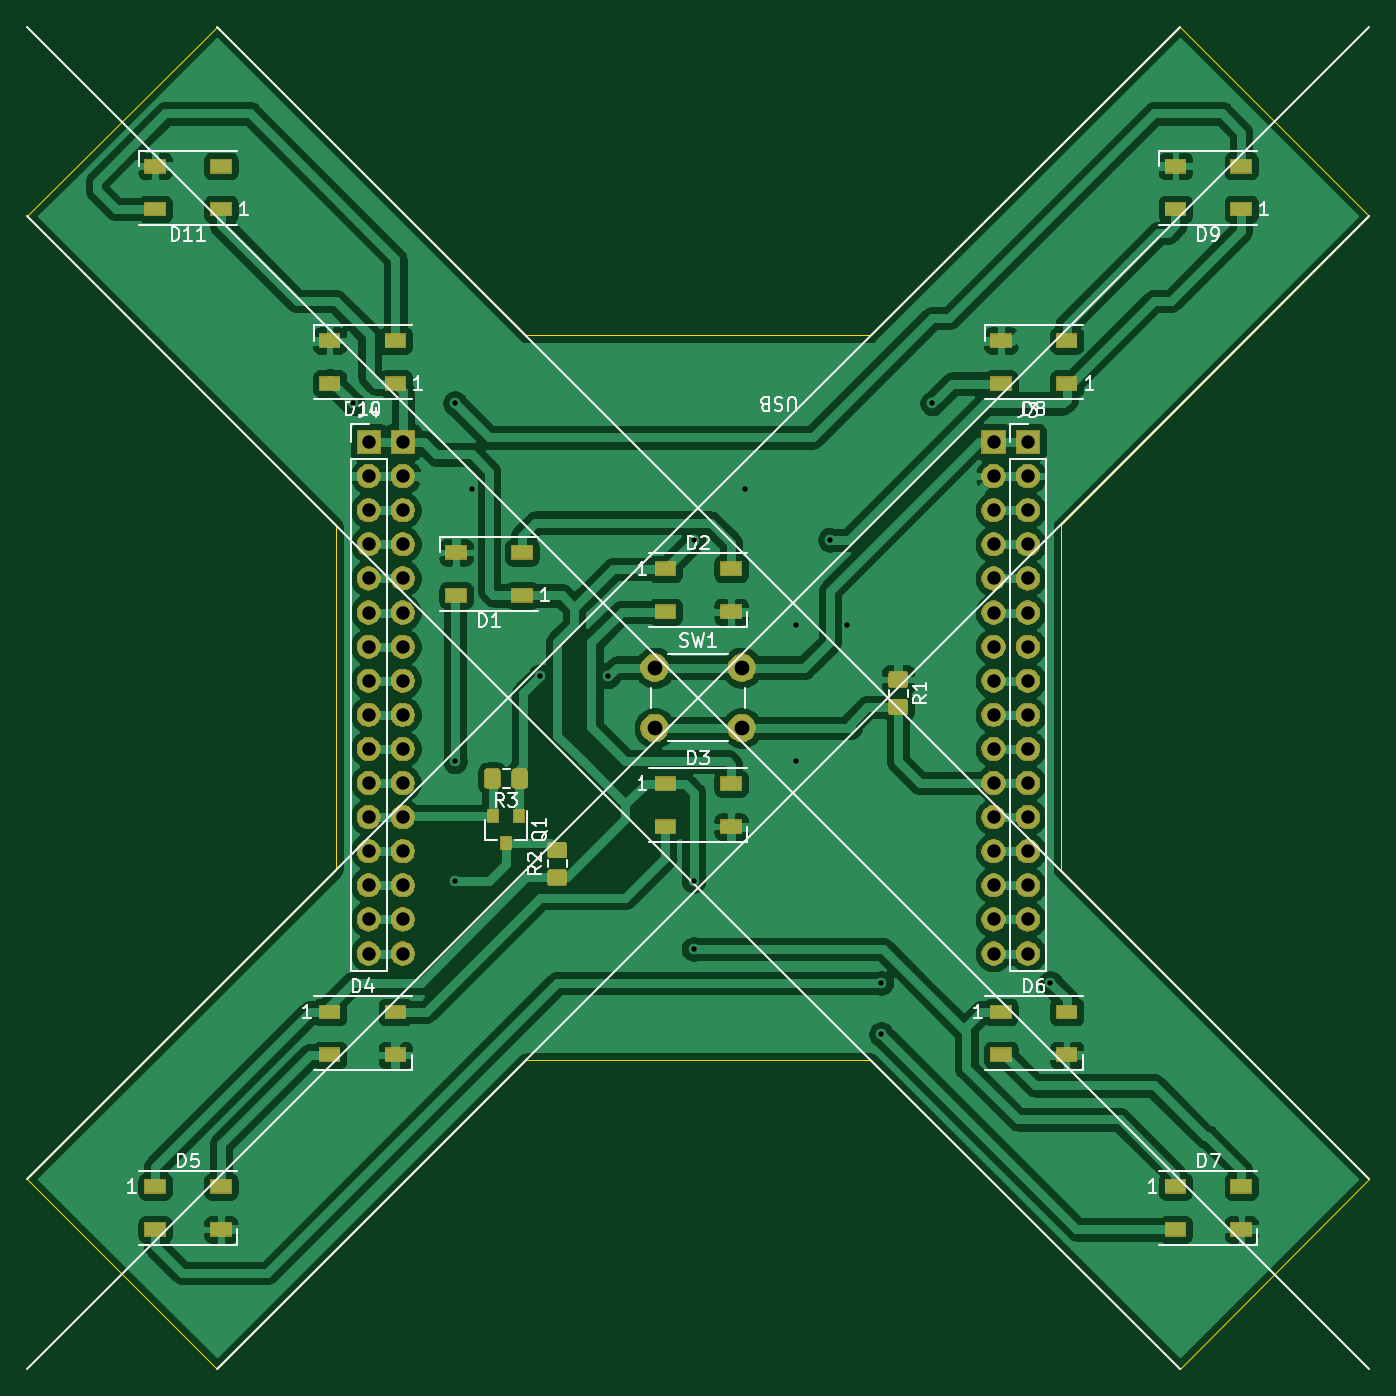
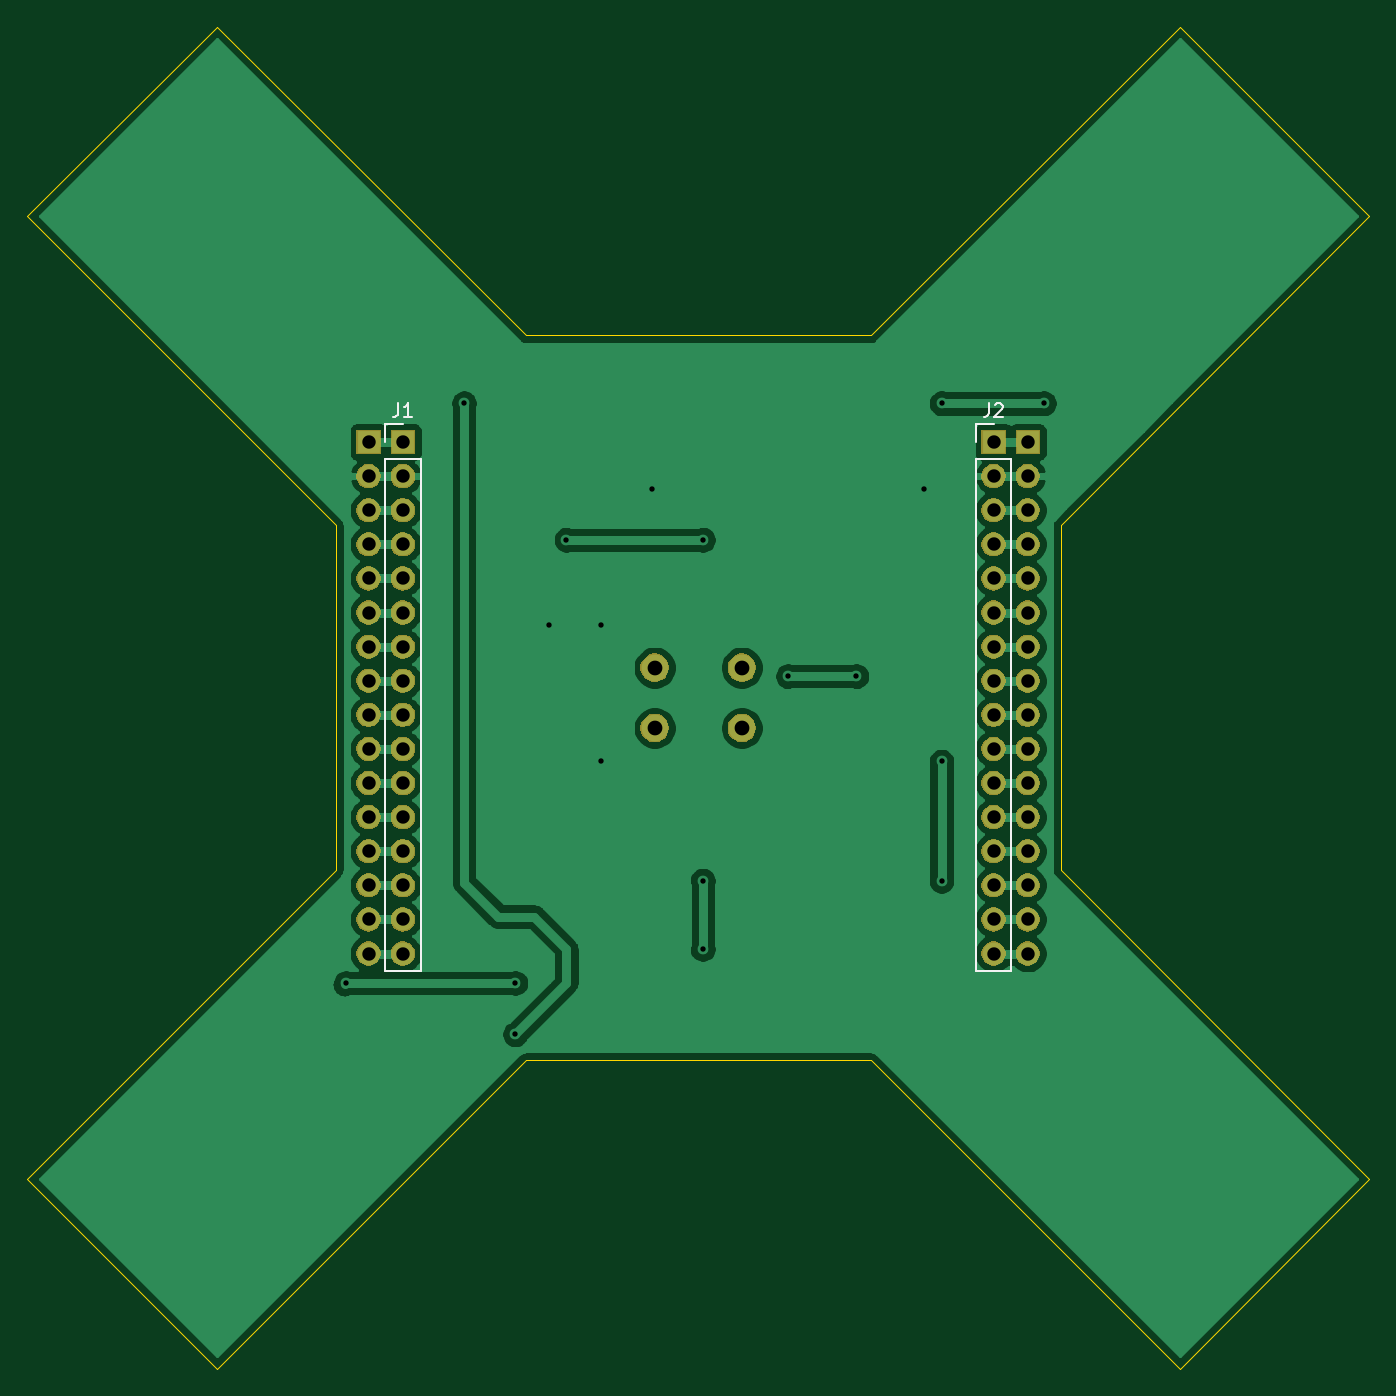
Circuit board: 9 layer files. Board 100.0 x 100.0 mm.
- bottom_copper: leveling_package-B_Cu.gbr (73159 bytes)
- bottom_mask: leveling_package-B_Mask.gbr (59359 bytes)
- bottom_silk: leveling_package-B_SilkS.gbr (1863 bytes)
- outline: leveling_package-Edge_Cuts.gbr (1301 bytes)
- top_copper: leveling_package-F_Cu.gbr (201792 bytes)
- top_mask: leveling_package-F_Mask.gbr (71242 bytes)
- top_silk: leveling_package-F_SilkS.gbr (18729 bytes)
- drill: leveling_package-NPTH.drl (300 bytes)
- drill: leveling_package-PTH.drl (1520 bytes)

=== bottom_copper: leveling_package-B_Cu.gbr (73159 bytes, source omitted) ===
=== bottom_mask: leveling_package-B_Mask.gbr (59359 bytes, source omitted) ===
=== bottom_silk: leveling_package-B_SilkS.gbr ===
G04 #@! TF.GenerationSoftware,KiCad,Pcbnew,5.1.5+dfsg1-2build2*
G04 #@! TF.CreationDate,2021-03-08T11:08:27-05:00*
G04 #@! TF.ProjectId,leveling_package,6c657665-6c69-46e6-975f-7061636b6167,rev?*
G04 #@! TF.SameCoordinates,Original*
G04 #@! TF.FileFunction,Legend,Bot*
G04 #@! TF.FilePolarity,Positive*
%FSLAX46Y46*%
G04 Gerber Fmt 4.6, Leading zero omitted, Abs format (unit mm)*
G04 Created by KiCad (PCBNEW 5.1.5+dfsg1-2build2) date 2021-03-08 11:08:27*
%MOMM*%
%LPD*%
G04 APERTURE LIST*
%ADD10C,0.120000*%
%ADD11C,0.150000*%
G04 APERTURE END LIST*
D10*
X97330000Y-53620000D02*
X96000000Y-53620000D01*
X97330000Y-54950000D02*
X97330000Y-53620000D01*
X97330000Y-56220000D02*
X94670000Y-56220000D01*
X94670000Y-56220000D02*
X94670000Y-94380000D01*
X97330000Y-56220000D02*
X97330000Y-94380000D01*
X97330000Y-94380000D02*
X94670000Y-94380000D01*
X53330000Y-53620000D02*
X52000000Y-53620000D01*
X53330000Y-54950000D02*
X53330000Y-53620000D01*
X53330000Y-56220000D02*
X50670000Y-56220000D01*
X50670000Y-56220000D02*
X50670000Y-94380000D01*
X53330000Y-56220000D02*
X53330000Y-94380000D01*
X53330000Y-94380000D02*
X50670000Y-94380000D01*
D11*
X96333333Y-52072380D02*
X96333333Y-52786666D01*
X96380952Y-52929523D01*
X96476190Y-53024761D01*
X96619047Y-53072380D01*
X96714285Y-53072380D01*
X95333333Y-53072380D02*
X95904761Y-53072380D01*
X95619047Y-53072380D02*
X95619047Y-52072380D01*
X95714285Y-52215238D01*
X95809523Y-52310476D01*
X95904761Y-52358095D01*
X52333333Y-52072380D02*
X52333333Y-52786666D01*
X52380952Y-52929523D01*
X52476190Y-53024761D01*
X52619047Y-53072380D01*
X52714285Y-53072380D01*
X51904761Y-52167619D02*
X51857142Y-52120000D01*
X51761904Y-52072380D01*
X51523809Y-52072380D01*
X51428571Y-52120000D01*
X51380952Y-52167619D01*
X51333333Y-52262857D01*
X51333333Y-52358095D01*
X51380952Y-52500952D01*
X51952380Y-53072380D01*
X51333333Y-53072380D01*
M02*

=== outline: leveling_package-Edge_Cuts.gbr ===
G04 #@! TF.GenerationSoftware,KiCad,Pcbnew,5.1.5+dfsg1-2build2*
G04 #@! TF.CreationDate,2021-03-08T11:08:27-05:00*
G04 #@! TF.ProjectId,leveling_package,6c657665-6c69-46e6-975f-7061636b6167,rev?*
G04 #@! TF.SameCoordinates,Original*
G04 #@! TF.FileFunction,Profile,NP*
%FSLAX46Y46*%
G04 Gerber Fmt 4.6, Leading zero omitted, Abs format (unit mm)*
G04 Created by KiCad (PCBNEW 5.1.5+dfsg1-2build2) date 2021-03-08 11:08:27*
%MOMM*%
%LPD*%
G04 APERTURE LIST*
%ADD10C,0.050000*%
G04 APERTURE END LIST*
D10*
X109857860Y-124000000D02*
X124000000Y-109857860D01*
X101000000Y-86857860D02*
X124000000Y-109857860D01*
X86857860Y-101000000D02*
X109857860Y-124000000D01*
X24000000Y-109857860D02*
X38142140Y-124000000D01*
X38142140Y-124000000D02*
X61142140Y-101000000D01*
X47000000Y-86857860D02*
X24000000Y-109857860D01*
X38142140Y-24000000D02*
X61142140Y-47000000D01*
X24000000Y-38142140D02*
X38142140Y-24000000D01*
X47000000Y-61142140D02*
X24000000Y-38142140D01*
X109857860Y-24000000D02*
X124000000Y-38142140D01*
X124000000Y-38142140D02*
X101000000Y-61142140D01*
X86857860Y-47000000D02*
X109857860Y-24000000D01*
X61142140Y-101000000D02*
X86857860Y-101000000D01*
X101000000Y-61142140D02*
X101000000Y-86857860D01*
X47000000Y-61142140D02*
X47000000Y-86857860D01*
X61142140Y-47000000D02*
X86857860Y-47000000D01*
M02*

=== top_copper: leveling_package-F_Cu.gbr (201792 bytes, source omitted) ===
=== top_mask: leveling_package-F_Mask.gbr (71242 bytes, source omitted) ===
=== top_silk: leveling_package-F_SilkS.gbr (18729 bytes, source omitted) ===
=== drill: leveling_package-NPTH.drl ===
M48
; DRILL file {KiCad 5.1.5+dfsg1-2build2} date lun 08 mar 2021 11:08:23
; FORMAT={-:-/ absolute / metric / decimal}
; #@! TF.CreationDate,2021-03-08T11:08:23-05:00
; #@! TF.GenerationSoftware,Kicad,Pcbnew,5.1.5+dfsg1-2build2
; #@! TF.FileFunction,NonPlated,1,2,NPTH
FMAT,2
METRIC
%
G90
G05
T0
M30

=== drill: leveling_package-PTH.drl ===
M48
; DRILL file {KiCad 5.1.5+dfsg1-2build2} date lun 08 mar 2021 11:08:23
; FORMAT={-:-/ absolute / metric / decimal}
; #@! TF.CreationDate,2021-03-08T11:08:23-05:00
; #@! TF.GenerationSoftware,Kicad,Pcbnew,5.1.5+dfsg1-2build2
; #@! TF.FileFunction,Plated,1,2,PTH
FMAT,2
METRIC
T1C0.400
T2C1.000
T3C1.100
%
G90
G05
T1
X48.26Y-52.07
X55.88Y-52.07
X55.88Y-78.74
X55.88Y-87.63
X57.15Y-58.42
X62.23Y-72.39
X67.31Y-72.39
X73.66Y-62.23
X73.66Y-87.63
X73.66Y-92.71
X77.47Y-58.42
X81.28Y-68.58
X81.28Y-78.74
X83.82Y-62.23
X85.09Y-68.58
X87.63Y-95.25
X87.63Y-99.06
X91.44Y-52.07
X100.238Y-95.25
T2
X49.46Y-54.95
X49.46Y-57.49
X49.46Y-60.03
X49.46Y-62.57
X49.46Y-65.11
X49.46Y-67.65
X49.46Y-70.19
X49.46Y-72.73
X49.46Y-75.27
X49.46Y-77.81
X49.46Y-80.35
X49.46Y-82.89
X49.46Y-85.43
X49.46Y-87.97
X49.46Y-90.51
X49.46Y-93.05
X96.0Y-54.95
X96.0Y-57.49
X96.0Y-60.03
X96.0Y-62.57
X96.0Y-65.11
X96.0Y-67.65
X96.0Y-70.19
X96.0Y-72.73
X96.0Y-75.27
X96.0Y-77.81
X96.0Y-80.35
X96.0Y-82.89
X96.0Y-85.43
X96.0Y-87.97
X96.0Y-90.51
X96.0Y-93.05
X52.0Y-54.95
X52.0Y-57.49
X52.0Y-60.03
X52.0Y-62.57
X52.0Y-65.11
X52.0Y-67.65
X52.0Y-70.19
X52.0Y-72.73
X52.0Y-75.27
X52.0Y-77.81
X52.0Y-80.35
X52.0Y-82.89
X52.0Y-85.43
X52.0Y-87.97
X52.0Y-90.51
X52.0Y-93.05
X98.56Y-54.95
X98.56Y-57.49
X98.56Y-60.03
X98.56Y-62.57
X98.56Y-65.11
X98.56Y-67.65
X98.56Y-70.19
X98.56Y-72.73
X98.56Y-75.27
X98.56Y-77.81
X98.56Y-80.35
X98.56Y-82.89
X98.56Y-85.43
X98.56Y-87.97
X98.56Y-90.51
X98.56Y-93.05
T3
X70.75Y-71.75
X70.75Y-76.25
X77.25Y-71.75
X77.25Y-76.25
T0
M30
